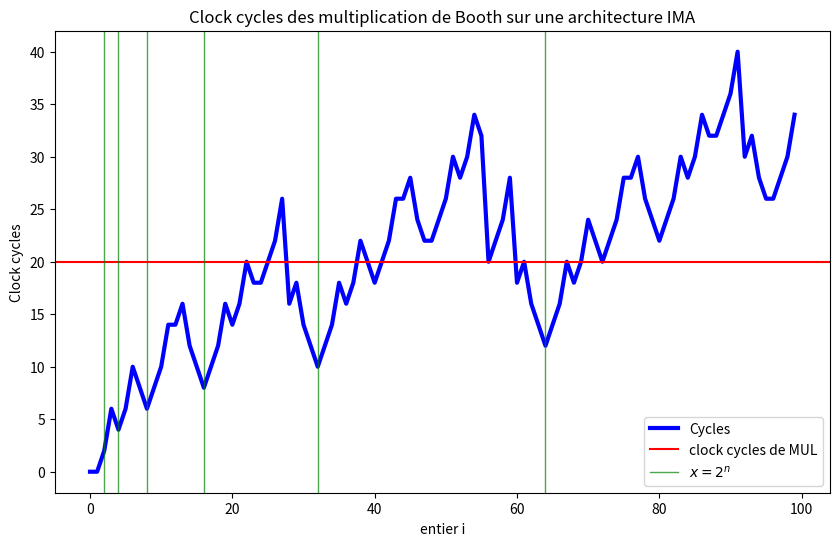

This figure's Python source:
import matplotlib.pyplot as plt
cycles = [0,0,2,6,4,6,10,8,6,8,10,14,14,16,12,10,8,10,12,16,14,16,20,18,18,20,22,26,16,18,14,12,10,12,14,18,16,18,22,20,18,20,22,26,26,28,24,22,22,24,26,30,28,30,34,32,20,22,24,28,18,20,16,14,12,14,16,20,18,20,24,22,20,22,24,28,28,30,26,24,22,24,26,30,28,30,34,32,32,34,36,40,30,32,28,26,26,28,30,34]

x = list(range(len(cycles)))  # Indices des éléments

# Création de la figure
plt.figure(figsize=(10, 6))

# Tracé des données
plt.plot(x, cycles, label="Cycles",linewidth=3, linestyle="-", color="blue")

# Ligne horizontale à y=20
plt.axhline(y=20, color="red", label="clock cycles de MUL")


for power in [2, 4, 8, 16, 32, 64]:
    plt.axvline(x=power, color="green", linestyle="-", linewidth=1, alpha=0.7, label="$x=2^n$" if power == 2 else None)

# Ajout des labels et du titre
plt.xlabel("entier i")
plt.ylabel("Clock cycles")
plt.title("Clock cycles des multiplication de Booth sur une architecture IMA")

# Affichage de la légende
plt.legend()

# Affichage du graphique
plt.show()
